Run: headless pygame with SDL's dummy video driver; simulated clock (each Clock.tick advances the game by its frame time, no real sleeping); random seed 0; keys injected as events and as key.get_pressed() state; no mouse input.
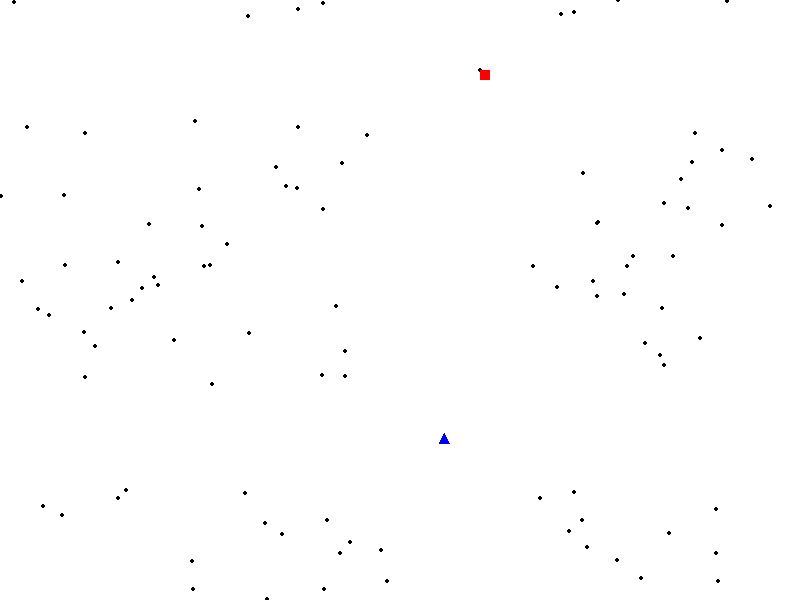
Frame 1 of 4 · flips 1–60 · no input
Frame 2 of 4 · flips 61–180 · tapped SPACE, RETURN · held RIGHT (→), D · screen unchanged from frame 1, image omitted
Frame 3 of 4 · flips 181–300 · held DOWN (↓), S · screen unchanged from frame 2, image omitted
Frame 4 of 4 · flips 301–420 · held LEFT (←), A, UP (↑), W · screen unchanged from frame 3, image omitted

The pygame program that drew these frames:

import pygame
import sys
import random

#print("Hello World!")
# Initialize pygame
pygame.init()

# Set up display
width, height = 800, 600
window = pygame.display.set_mode((width, height))
pygame.display.set_caption('Simple Game')

# Set up the clock for a decent framerate
clock = pygame.time.Clock()

class Star:
    def __init__(self, x, y, ships_per_turn, total_ships=0, owner="unowned"):
        self.x = x
        self.y = y
        self.ships_per_turn = ships_per_turn
        self.total_ships = total_ships
        self.owner = owner

    def draw(self, surface):
        pygame.draw.circle(surface, (0, 0, 0), (self.x, self.y), 2)

def generate_stars(star_count=100, exclude_positions=[]):
    stars = []
    while len(stars) < star_count:
        x = random.randint(0, width)
        y = random.randint(0, height)
        if all(abs(x - ex[0]) > 50 and abs(y - ex[1]) > 50 for ex in exclude_positions):
            ships_per_turn = random.randint(1, 6)
            stars.append(Star(x, y, ships_per_turn))
    return stars

def draw_stars(surface, stars):
    for star in stars:
        star.draw(surface)

# Randomize player positions
human_pos = (random.randint(50, width - 50), random.randint(50, height - 50))
ai_pos = (random.randint(50, width - 50), random.randint(50, height - 50))

def draw_players(surface, human_pos, ai_pos):
    # Draw human player as a smaller triangle
    pygame.draw.polygon(surface, (0, 0, 255), [
        (human_pos[0], human_pos[1] - 5),
        (human_pos[0] - 5, human_pos[1] + 5),
        (human_pos[0] + 5, human_pos[1] + 5)
    ])
    # Draw AI player as a smaller square
    pygame.draw.rect(surface, (255, 0, 0), (*ai_pos, 10, 10))

# Generate stars once, ensuring they don't overlap with players
stars = generate_stars(star_count=98, exclude_positions=[human_pos, ai_pos])
stars.append(Star(human_pos[0], human_pos[1], ships_per_turn=10, total_ships=10, owner="human"))
stars.append(Star(ai_pos[0], ai_pos[1], ships_per_turn=10, total_ships=10, owner="ai"))

# Main game loop
while True:
    for event in pygame.event.get():
        if event.type == pygame.QUIT:
            pygame.quit()
            sys.exit()

    # Fill the screen with a white color (RGB)
    window.fill((255, 255, 255))

    # Draw stars on the screen
    draw_stars(window, stars)

    # Draw players on the screen
    draw_players(window, human_pos, ai_pos)

    # Update the display
    pygame.display.flip()

    # Cap the frame rate
    clock.tick(60)
